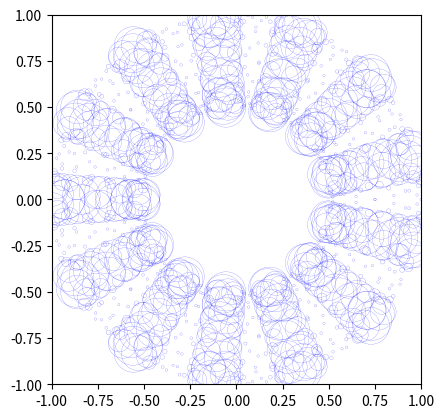

Python code for this plot:
import matplotlib.pyplot as plt
import matplotlib.patches as patches
import numpy as np

fig, ax = plt.subplots()

for value in range(1, 1000):
    r = (1/150) + (1/10) * (np.sin((52*np.pi*value)/1000))**4

    x = np.cos((8*np.pi*value)/1000) * (
        1 - (1/2) * (np.cos((67*np.pi*value)/1000))**2
    )

    y = np.sin((8*np.pi*value)/1000) * (
        1 - (1/2) * (np.cos((67*np.pi*value)/1000))**2
    )

    circle = patches.Circle((x, y),
                            radius = r,
                            fill = False,
                            edgecolor = 'blue',
                            linewidth = 0.1
                        )
    
    ax.add_patch(circle)
    
ax.set_aspect('equal', adjustable = 'box')
ax.set_xlim(-1, 1)
ax.set_ylim(-1, 1)
plt.show()

    
    
